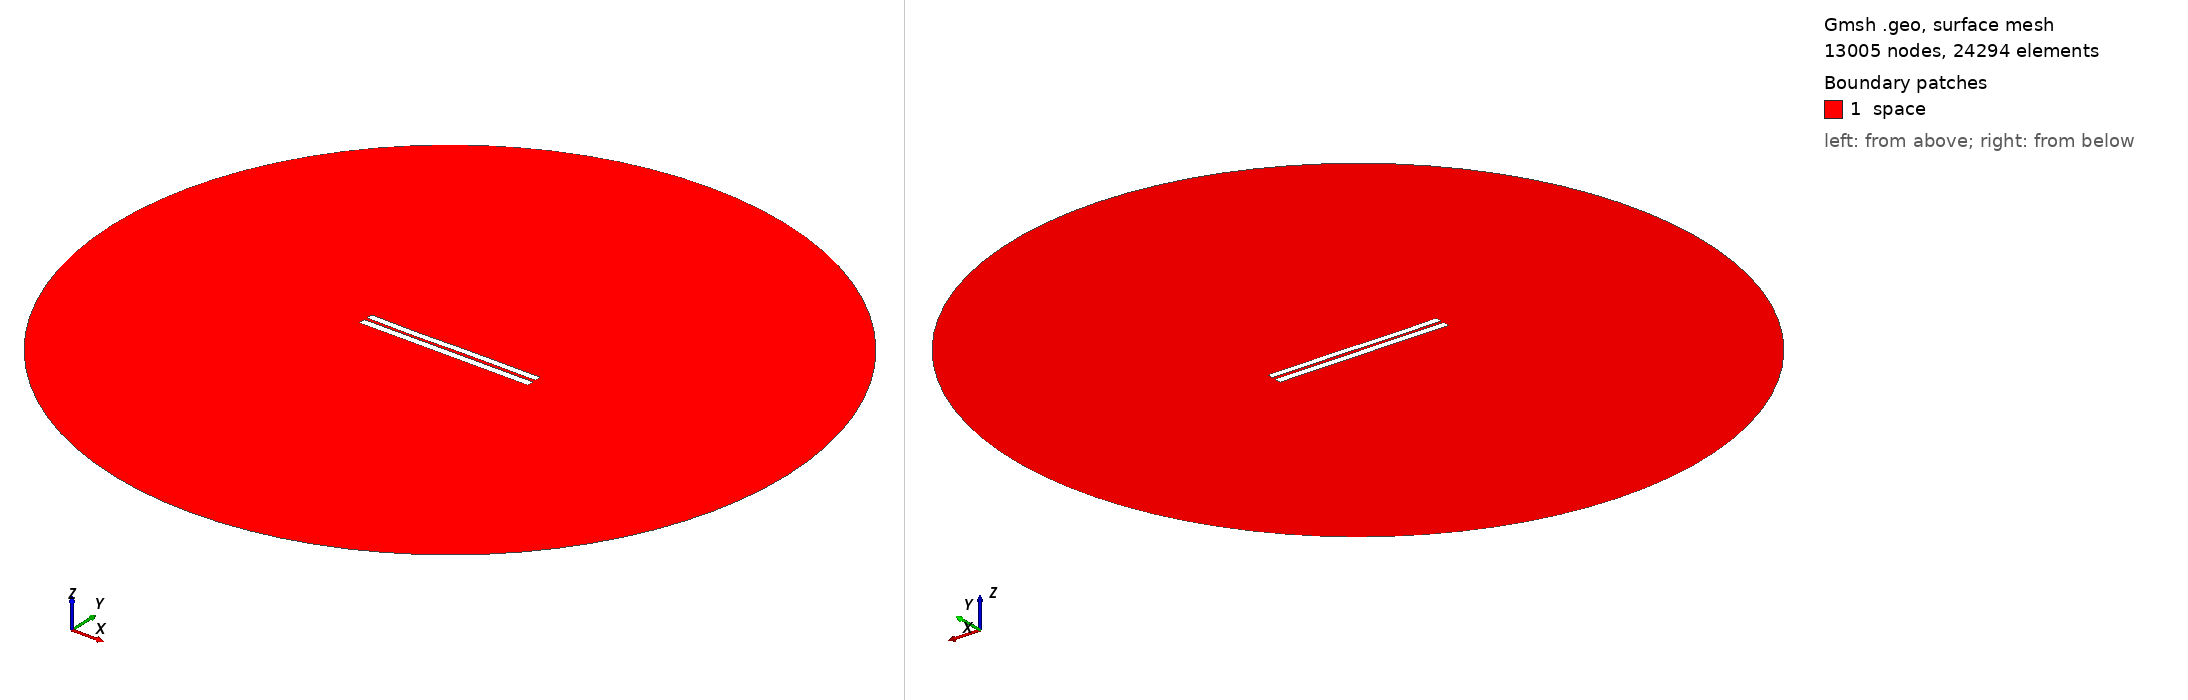

Gmsh geometry script, surface-meshed: 13005 nodes, 24294 surface elements. Boundary patches (legend numbers): 1 space. Left view from above one corner, right view from below the opposite corner. Legend entries are the model's physical surfaces. The drawing asked Gmsh for element sizes between 1% and 20% of the model's largest extent; the script's own settings can give other sizes.

=== 4027.geo (drawn) ===
//---------------------------------------
// Geometry kernel
//---------------------------------------

SetFactory("OpenCASCADE");



//---------------------------------------
// Parameters of the geometry
//---------------------------------------

// Overetch of the upper plate
overetch = 0.125;

// Distance between the plates
distance = 1.75;

// Discretization over the x axis (for the deformation)
nx = 50; 

// Length of the plate
L = 100 - overetch; 

// Number of modes
n = 4; 

// 1st mode coefficient
coeff(1) = 0.0;
beta(1) = 0.596864 * 3.1415926535 / L;

// 2nd mode coefficient
coeff(2) = -0.075;
beta(2) = 1.49418 * 3.1415926535 / L;

// 3rd mode coefficient
coeff(3) = -0.15;
beta(3) = 2.50025 * 3.1415926535 / L;

// 4th mode coefficient
coeff(4) = -0.075;
beta(4) = 3.49999 * 3.1415926535 / L;



//---------------------------------------
// Upper plate (deformed rectangle)
//---------------------------------------

// Coordiantes of the upper plate
xmin = -50;
xmax = 50 - overetch;

// Height of the upper plate
yheight = 4 - 2 * overetch;

// Indexes of the points
UpperID[] = {};
LowerID[] = {};
LeftID[] = {};
RightID[] = {};

// Point index
p = 1;

// Horizontal edges
For i In {1:nx}
    x = xmin + (i-1)*(xmax - xmin)/(nx-1);

    y_bottom = distance / 2 + overetch;
    For j In {1:n}
        C = (Cosh(beta(j)*L) + Cos(beta(j)*L)) / (Sinh(beta(j)*L) + Sin(beta(j)*L));
        y_bottom  = y_bottom + coeff(j) * (Cosh(beta(j)*(x+50)) - Cos(beta(j)*(x+50)) - C * (Sinh(beta(j)*(x+50)) - Sin(beta(j)*(x+50))));
    EndFor

    y_top = y_bottom + yheight;

    Point(p) = {x, y_top, 0, 1.0};
    UpperID[i] = p;
    p = p + 1;

    Point(p) = {x, y_bottom, 0, 1.0};
    LowerID[i] = p;
    p = p + 1;
EndFor

// Create point lists
UpperPts[] = {}; LowerPts[] = {};
For i In {1:nx}
  UpperPts[] += {UpperID[i]};
  LowerPts[] += {LowerID[i]};
EndFor

// Build splines
Spline(1) = {UpperPts[]};
Spline(2) = {LowerPts[]};
Line(3) = {LowerPts[nx-1], UpperPts[nx-1]};
Line(4) = {LowerPts[0], UpperPts[0]};

// Build the plane surface
Curve Loop(1) = {2, 3, -1, -4};
Plane Surface(1) = {1};



//---------------------------------------
// Lower plate (rectangle)
//---------------------------------------

// Vertices
Point(1001) = {-50, -1, 0, 1.0};
Point(1002) = { 50, -1, 0, 1.0};
Point(1003) = { 50,  -5, 0, 1.0};
Point(1004) = {-50,  -5, 0, 1.0};

// Edges
Line(5) = {1001, 1002};
Line(6) = {1002, 1003};
Line(7) = {1003, 1004};
Line(8) = {1004, 1001};

// Plane surface
Line Loop(2) = {5, 6, 7, 8};
Plane Surface(2) = {2}; 



//---------------------------------------
// Outer (fictious) boundary
//---------------------------------------

// Points
Point(1005) = {0, 0, 0};       // Center
Point(1006) = {200, 0, 0};     // Start point
Point(1007) = {0, 200, 0};     // 90 degrees
Point(1008) = {-200, 0, 0};    // 180 degrees
Point(1009) = {0, -200, 0};    // 270 degrees

// Circle arcs (each needs start, center, end)
Circle(9) = {1006, 1005, 1007};
Circle(10) = {1007, 1005, 1008};
Circle(11) = {1008, 1005, 1009};
Circle(12) = {1009, 1005, 1006};

// Plane surface for the entire domain
Curve Loop(3) = {9, 10, 11, 12};
Surface(3) = {3};

// Subtract the plates from the whole domain to obtain the actual domain where we want to solve the equations
BooleanDifference{ Surface{3}; Delete; }{ Surface{1}; Surface{2}; Delete; }




//---------------------------------------
// Transfinite Lines/Curves
//---------------------------------------

// Set the number of points on the boundaries
r = 7;

// Plates
Transfinite Curve {1, 2} = 50*r Using Progression 1;
Transfinite Curve {3, 4} = 2*r Using Progression 1;
Transfinite Line {5, 7} = 50*r Using Progression 1;
Transfinite Line {6, 8} = 2*r Using Progression 1;

// Outer boundary
Transfinite Line {9, 10, 11, 12} = 20 Using Progression 1;



//---------------------------------------
// Physical groups
//---------------------------------------                

// Physical curves (boundaries)
Physical Line("force_segment", 10) = {2};
Physical Line("upper_plate", 11) = {1, 3, 4};
Physical Line("lower_plate", 12) = {5, 6, 7, 8};
Physical Line("boundary", 20) = {9, 10, 11, 12};

// Physical Surfaces
Physical Surface("space", 30) = {3};



//---------------------------------------
// 6. Generate the Mesh
//---------------------------------------

// 2D mesh generation
Mesh 2;
